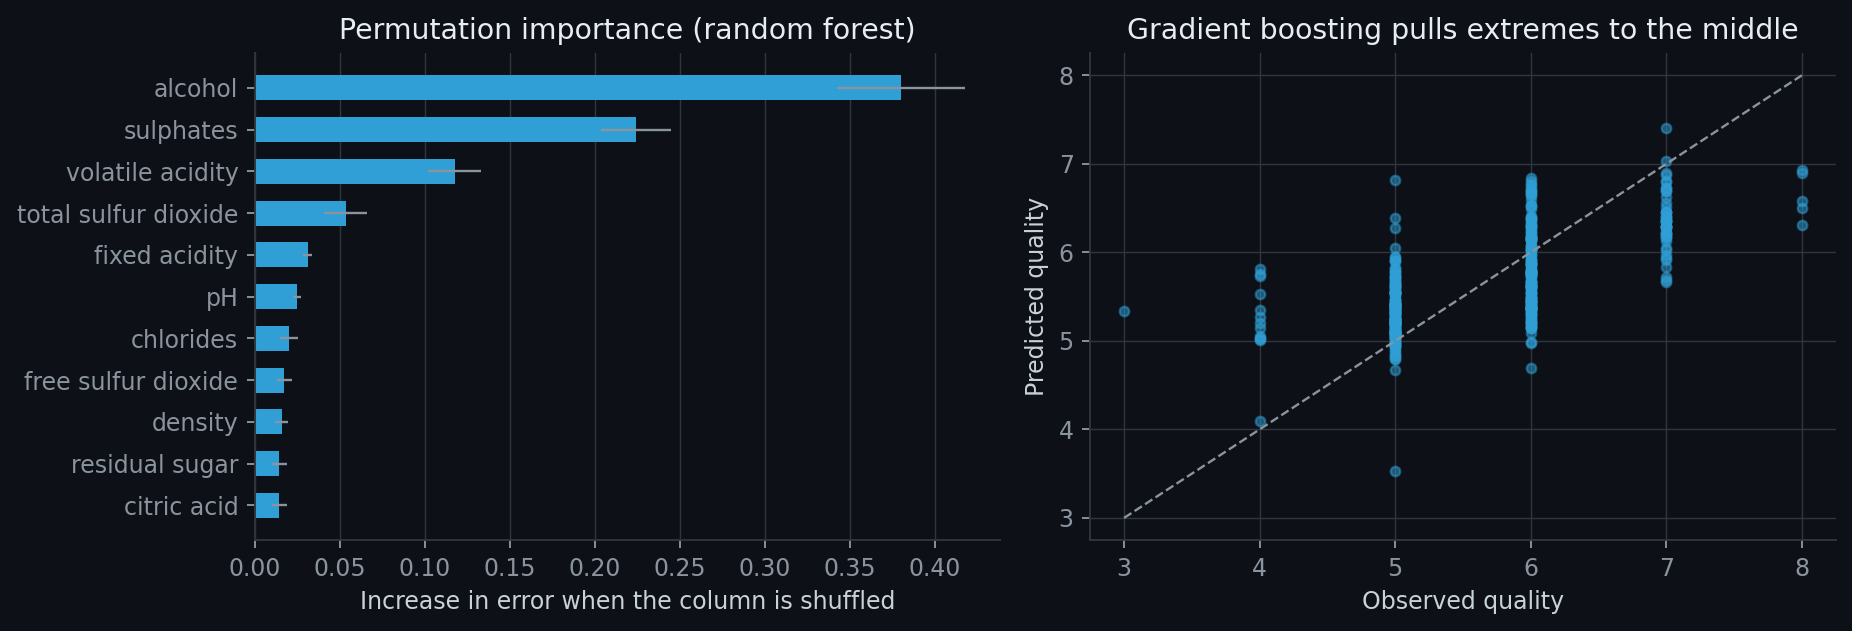

Source data for this figure (header and first rows):
feature, mean_importance
citric acid, 0.01428
residual sugar, 0.01444
density, 0.0158
free sulfur dioxide, 0.01731
chlorides, 0.02002
pH, 0.02469
fixed acidity, 0.03109
total sulfur dioxide, 0.05335
volatile acidity, 0.1175
sulphates, 0.2242
alcohol, 0.3801
